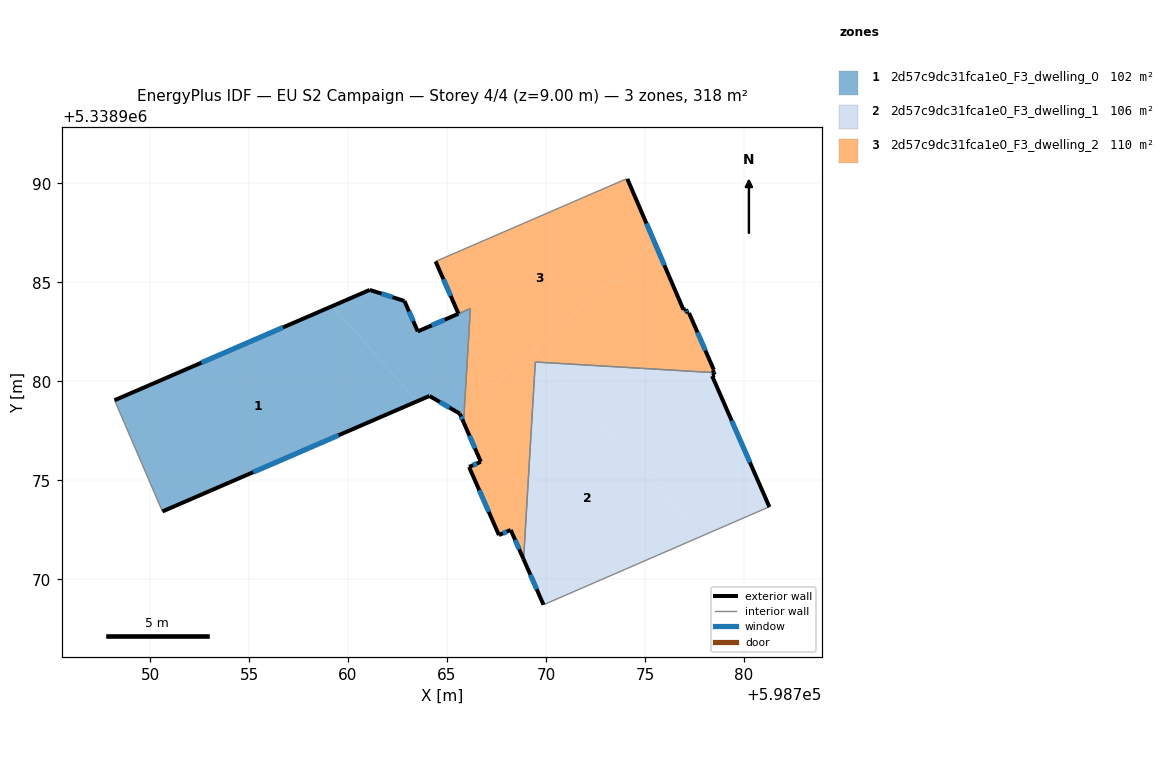
=== STOREY PLAN SPEC (per zone: floor XY polygon, exterior-wall plan segments, windows/doors) ===
zone 1: 2d57c9dc31fca1e0_F3_dwelling_0  (102.0 m²)
  floor: (598765.87, 5338978.48) (598765.84, 5338977.94) (598765.67, 5338978.31)
  floor: (598766.18, 5338983.68) (598765.87, 5338978.57) (598765.65, 5338978.37) (598764.11, 5338979.27) (598763.49, 5338979.00) (598759.20, 5338983.80) (598761.10, 5338984.62) (598762.85, 5338984.06) (598763.52, 5338982.53)
  floor: (598759.20, 5338983.80) (598763.49, 5338979.00) (598750.62, 5338973.43) (598748.21, 5338979.05)
  floor: (598765.87, 5338978.57) (598765.87, 5338978.48) (598765.67, 5338978.31) (598765.65, 5338978.37)
  exterior wall: (598761.10, 5338984.62) – (598748.21, 5338979.05)  [14.0 m]
    window: (598756.71, 5338982.73) – (598752.59, 5338980.95)  [4.3 m²]
  exterior wall: (598762.85, 5338984.06) – (598761.10, 5338984.62)  [1.8 m]
    window: (598762.25, 5338984.25) – (598761.69, 5338984.43)  [0.6 m²]
  exterior wall: (598763.53, 5338982.53) – (598762.85, 5338984.06)  [1.7 m]
    window: (598763.29, 5338983.05) – (598763.08, 5338983.54)  [0.5 m²]
  exterior wall: (598765.84, 5338977.94) – (598765.65, 5338978.37)  [0.5 m]
    window: (598765.77, 5338978.09) – (598765.71, 5338978.22)  [0.1 m²]
  exterior wall: (598764.11, 5338979.27) – (598765.65, 5338978.37)  [1.8 m]
    window: (598764.63, 5338978.96) – (598765.12, 5338978.68)  [0.5 m²]
  exterior wall: (598750.62, 5338973.43) – (598764.11, 5338979.27)  [14.7 m]
    window: (598755.21, 5338975.42) – (598759.52, 5338977.28)  [4.5 m²]
  exterior wall: (598765.58, 5338983.42) – (598763.53, 5338982.53)  [2.2 m]
    window: (598764.88, 5338983.12) – (598764.22, 5338982.83)  [0.7 m²]
  interior walls: 3
zone 2: 2d57c9dc31fca1e0_F3_dwelling_1  (106.0 m²)
  floor: (598770.01, 5338980.95) (598777.83, 5338972.17) (598769.88, 5338968.72) (598768.87, 5338971.02) (598769.46, 5338980.98)
  floor: (598778.52, 5338980.34) (598778.39, 5338980.27) (598781.29, 5338973.66) (598781.23, 5338973.64) (598777.83, 5338972.17) (598770.01, 5338980.95) (598778.48, 5338980.45)
  exterior wall: (598778.52, 5338980.34) – (598778.48, 5338980.45)  [0.1 m]
  exterior wall: (598778.39, 5338980.27) – (598778.52, 5338980.34)  [0.1 m]
  exterior wall: (598781.29, 5338973.66) – (598778.39, 5338980.27)  [7.2 m]
    window: (598780.30, 5338975.91) – (598779.38, 5338978.02)  [2.2 m²]
  exterior wall: (598768.87, 5338971.02) – (598769.88, 5338968.72)  [2.5 m]
    window: (598769.21, 5338970.24) – (598769.53, 5338969.50)  [0.8 m²]
  interior walls: 4
zone 3: 2d57c9dc31fca1e0_F3_dwelling_2  (110.0 m²)
  floor: (598769.40, 5338981.63) (598770.01, 5338980.95) (598769.46, 5338980.98) (598768.87, 5338971.02) (598768.22, 5338972.50) (598767.62, 5338972.24) (598766.11, 5338975.68) (598766.71, 5338975.94) (598765.84, 5338977.94) (598765.87, 5338978.48)
  floor: (598775.48, 5338987.04) (598776.94, 5338983.62) (598777.06, 5338983.64) (598777.16, 5338983.44) (598777.23, 5338983.45) (598778.48, 5338980.59) (598778.43, 5338980.57) (598778.48, 5338980.45) (598770.01, 5338980.95) (598769.40, 5338981.63)
  floor: (598774.11, 5338990.23) (598775.48, 5338987.04) (598765.87, 5338978.48) (598766.18, 5338983.68) (598765.58, 5338983.42) (598764.42, 5338986.06) (598774.00, 5338990.21)
  exterior wall: (598768.22, 5338972.50) – (598768.87, 5338971.02)  [1.6 m]
    window: (598768.44, 5338972.00) – (598768.65, 5338971.52)  [0.5 m²]
  exterior wall: (598767.62, 5338972.24) – (598768.22, 5338972.50)  [0.6 m]
    window: (598767.83, 5338972.33) – (598768.02, 5338972.41)  [0.2 m²]
  exterior wall: (598766.11, 5338975.68) – (598767.62, 5338972.24)  [3.8 m]
    window: (598766.63, 5338974.51) – (598767.11, 5338973.41)  [1.2 m²]
  exterior wall: (598766.71, 5338975.94) – (598766.11, 5338975.68)  [0.6 m]
    window: (598766.51, 5338975.85) – (598766.32, 5338975.77)  [0.2 m²]
  exterior wall: (598765.84, 5338977.94) – (598766.71, 5338975.94)  [2.2 m]
    window: (598766.13, 5338977.26) – (598766.41, 5338976.62)  [0.7 m²]
  exterior wall: (598764.42, 5338986.06) – (598765.58, 5338983.42)  [2.9 m]
    window: (598764.82, 5338985.16) – (598765.19, 5338984.32)  [0.9 m²]
  exterior wall: (598776.94, 5338983.62) – (598774.11, 5338990.23)  [7.2 m]
    window: (598775.98, 5338985.87) – (598775.07, 5338987.98)  [2.2 m²]
  exterior wall: (598777.06, 5338983.64) – (598776.94, 5338983.62)  [0.1 m]
  exterior wall: (598777.16, 5338983.44) – (598777.06, 5338983.64)  [0.2 m]
    window: (598777.13, 5338983.51) – (598777.10, 5338983.57)  [0.1 m²]
  exterior wall: (598777.23, 5338983.45) – (598777.16, 5338983.44)  [0.1 m]
  exterior wall: (598778.48, 5338980.59) – (598777.23, 5338983.45)  [3.1 m]
    window: (598778.05, 5338981.56) – (598777.65, 5338982.48)  [1.0 m²]
  exterior wall: (598778.43, 5338980.57) – (598778.48, 5338980.59)  [0.1 m]
  exterior wall: (598778.48, 5338980.45) – (598778.43, 5338980.57)  [0.1 m]
  interior walls: 6

=== DERIVED (storey summary) ===
Building: EU S2 Campaign
Storey: 4 of 4  (floor level z = 9.00 m)
Storey gross floor area: 317.9 m²
Zones on this storey: 3
  - 2d57c9dc31fca1e0_F3_dwelling_0: floor 102.0 m²; exterior wall 36.7 m (110.2 m²); 7 window(s) 11.3 m²; WWR 10.2%
  - 2d57c9dc31fca1e0_F3_dwelling_1: floor 106.0 m²; exterior wall 10.0 m (30.0 m²); 2 window(s) 3.0 m²; WWR 9.9%
  - 2d57c9dc31fca1e0_F3_dwelling_2: floor 110.0 m²; exterior wall 22.6 m (67.9 m²); 9 window(s) 6.8 m²; WWR 10.0%
Zone adjacency (shared interzone walls):
  - 2d57c9dc31fca1e0_F3_dwelling_0 ↔ 2d57c9dc31fca1e0_F3_dwelling_2
  - 2d57c9dc31fca1e0_F3_dwelling_1 ↔ 2d57c9dc31fca1e0_F3_dwelling_2